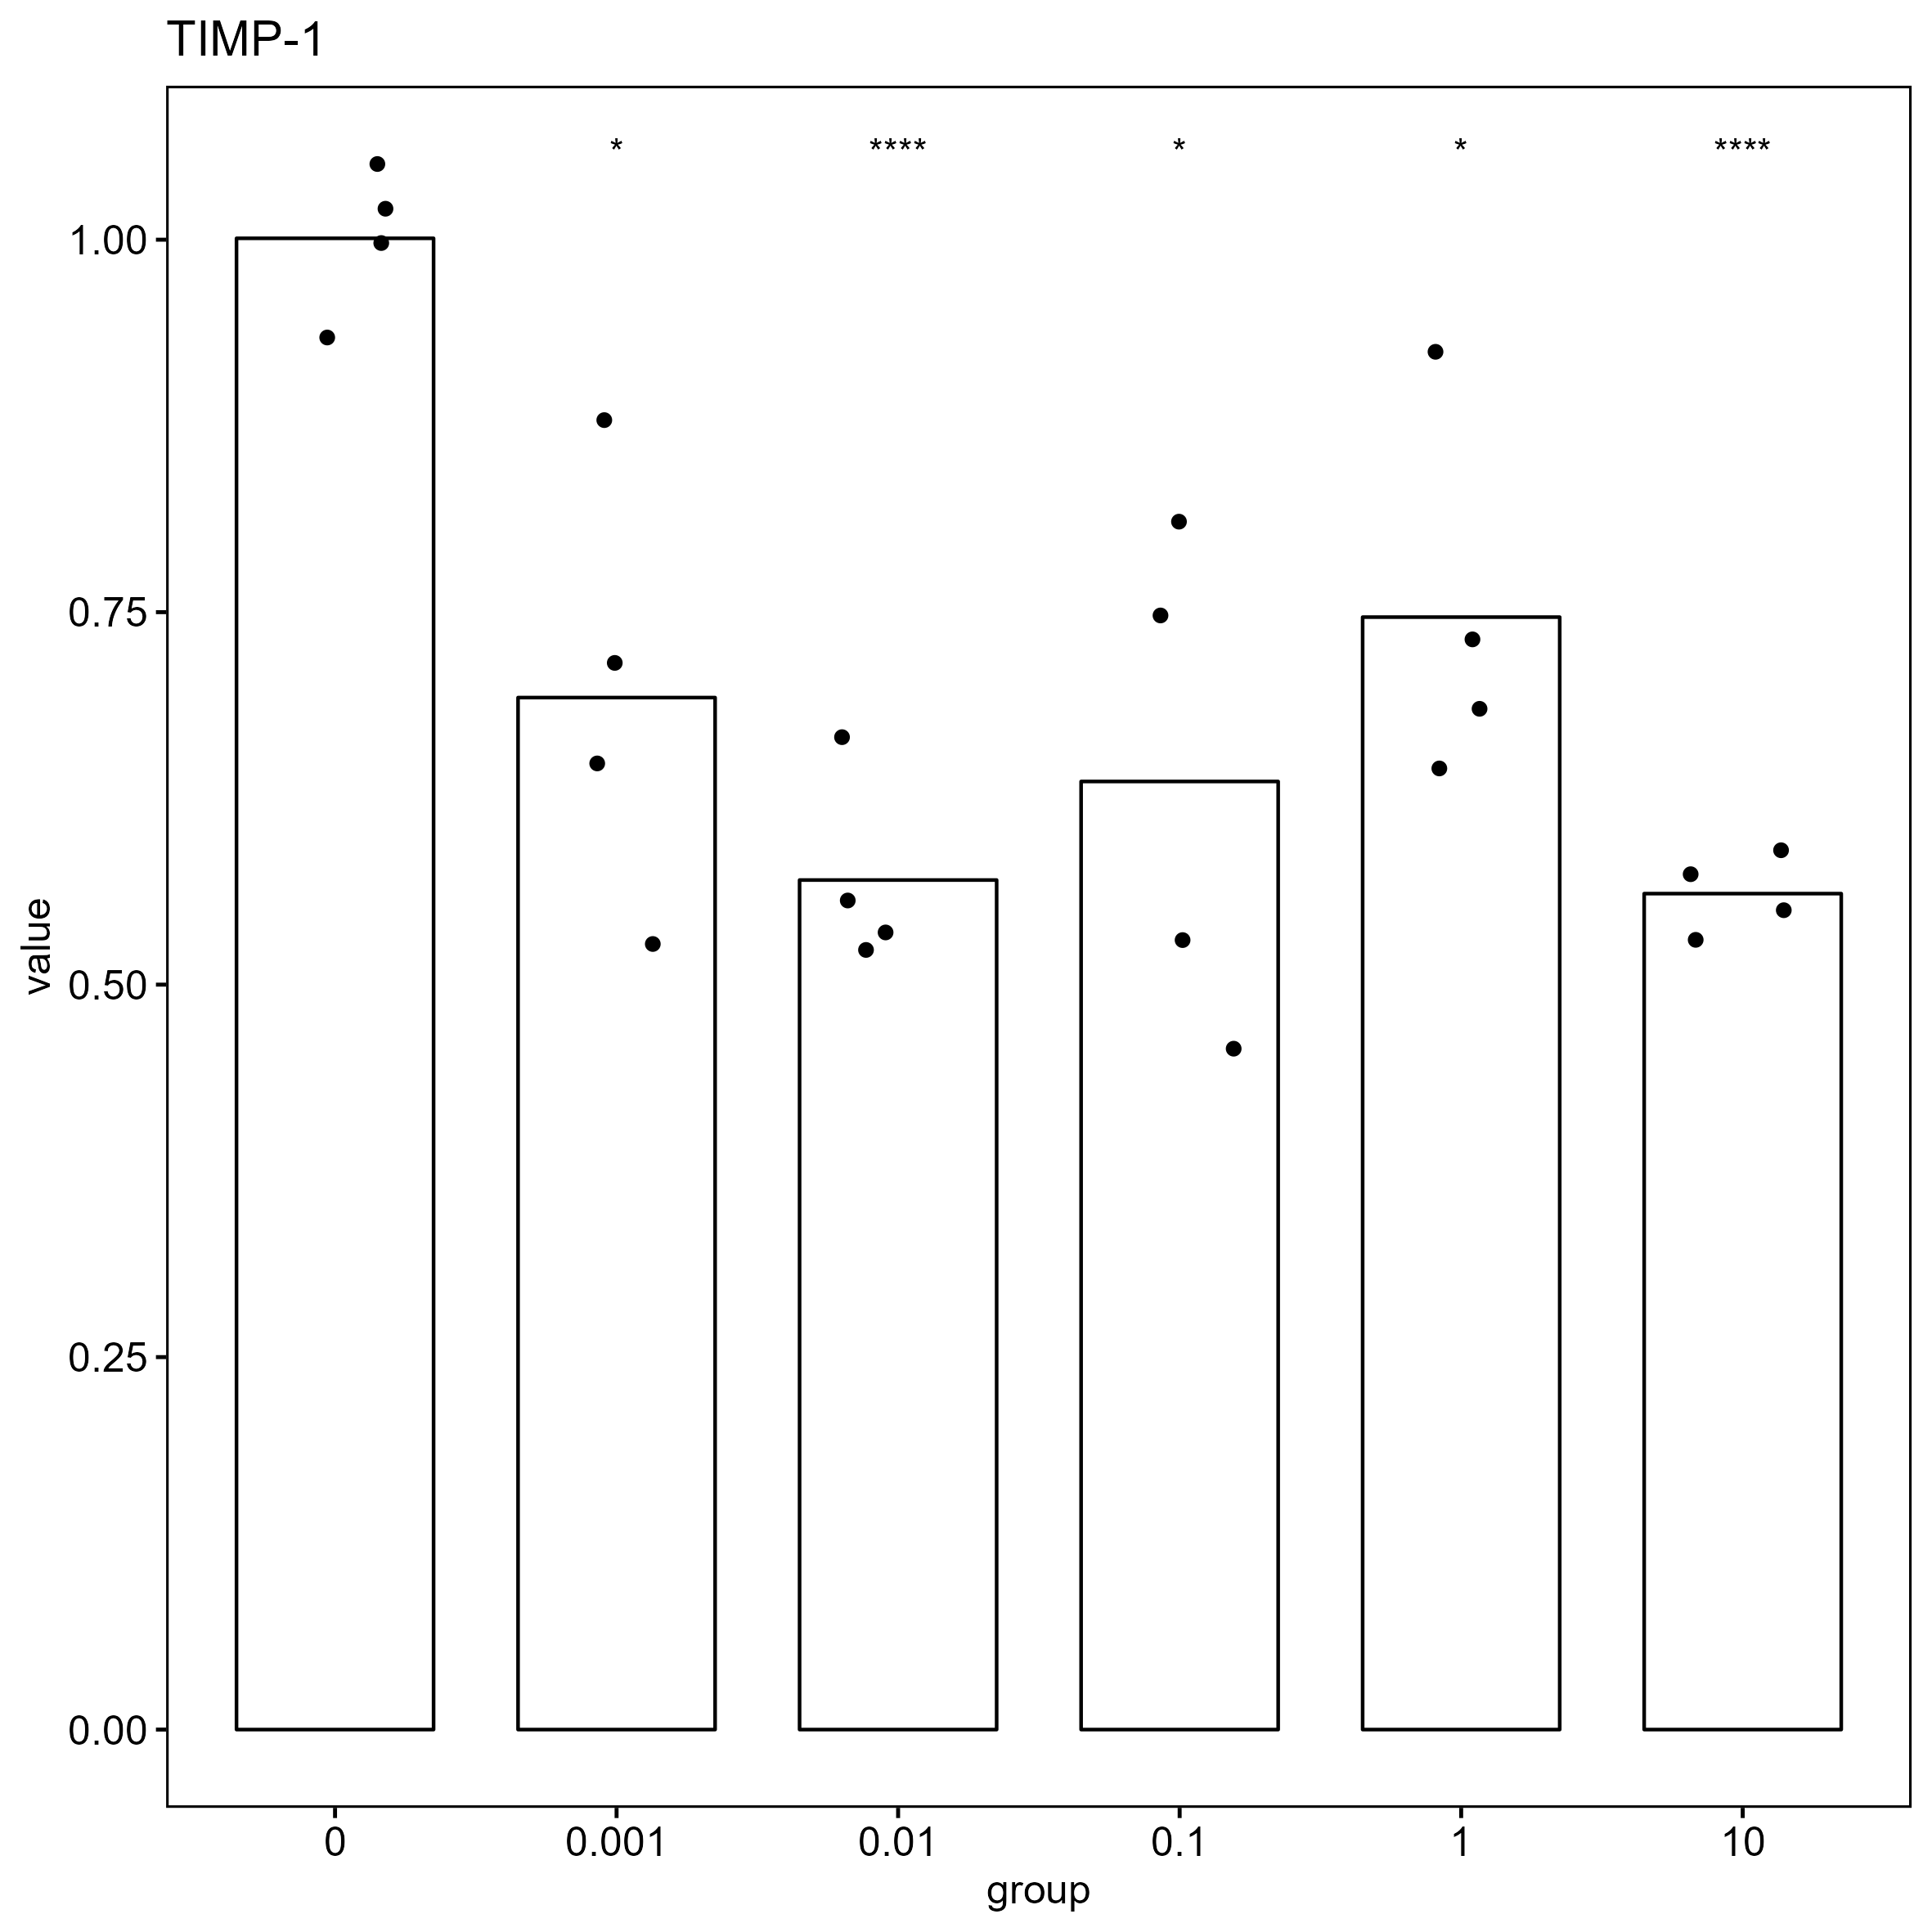

Source data for this figure (header and first rows):
, gene, group, CT, deltaCT, mean_blank_deltaCT, delta_deltaCT, value
247, TIMP-1, 0, 20.88, -2.759, -2.762, 0.003199, 0.9978
248, TIMP-1, 0, 20.81, -2.833, -2.762, -0.07143, 1.051
249, TIMP-1, 0, 20.85, -2.792, -2.762, -0.02972, 1.021
250, TIMP-1, 0, 20.97, -2.664, -2.762, 0.09795, 0.9344
251, TIMP-1, 0.001, 21.45, -2.137, -2.762, 0.6248, 0.6485
252, TIMP-1, 0.001, 21.01, -2.576, -2.762, 0.1862, 0.8789
253, TIMP-1, 0.001, 21.31, -2.28, -2.762, 0.482, 0.716
254, TIMP-1, 0.001, 21.75, -1.839, -2.762, 0.9233, 0.5273
255, TIMP-1, 0.01, 21.99, -1.86, -2.762, 0.9022, 0.5351
256, TIMP-1, 0.01, 22.02, -1.828, -2.762, 0.9345, 0.5232
257, TIMP-1, 0.01, 21.67, -2.176, -2.762, 0.5862, 0.6661
258, TIMP-1, 0.01, 21.93, -1.916, -2.762, 0.8457, 0.5564
259, TIMP-1, 0.1, 22.9, -1.632, -2.762, 1.13, 0.457
260, TIMP-1, 0.1, 22.19, -2.343, -2.762, 0.4192, 0.7478
261, TIMP-1, 0.1, 22.68, -1.846, -2.762, 0.9161, 0.5299
262, TIMP-1, 0.1, 22.07, -2.459, -2.762, 0.3028, 0.8107
263, TIMP-1, 1, 20.55, -2.649, -2.762, 0.1128, 0.9248
264, TIMP-1, 1, 21.07, -2.13, -2.762, 0.6324, 0.6451
265, TIMP-1, 1, 20.89, -2.311, -2.762, 0.4506, 0.7317
266, TIMP-1, 1, 20.99, -2.216, -2.762, 0.5456, 0.6851
267, TIMP-1, 10, 21.28, -2.001, -2.762, 0.7606, 0.5902
268, TIMP-1, 10, 21.32, -1.961, -2.762, 0.8006, 0.5741
269, TIMP-1, 10, 21.38, -1.899, -2.762, 0.8627, 0.5499
270, TIMP-1, 10, 21.43, -1.846, -2.762, 0.9157, 0.5301
